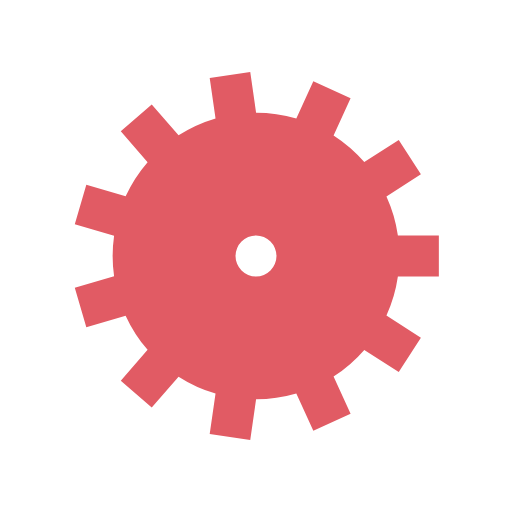
t = 0.00 s
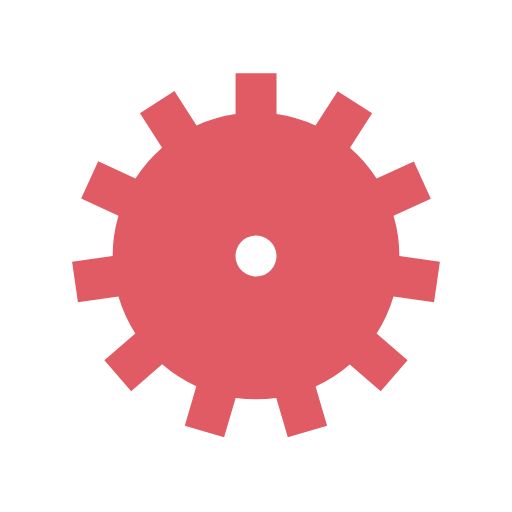
t = 0.15 s
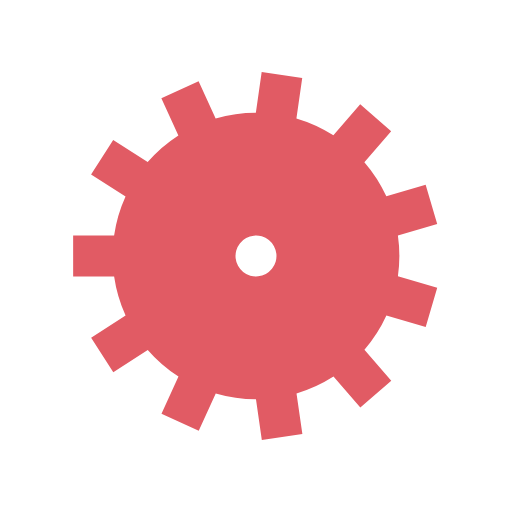
t = 0.30 s
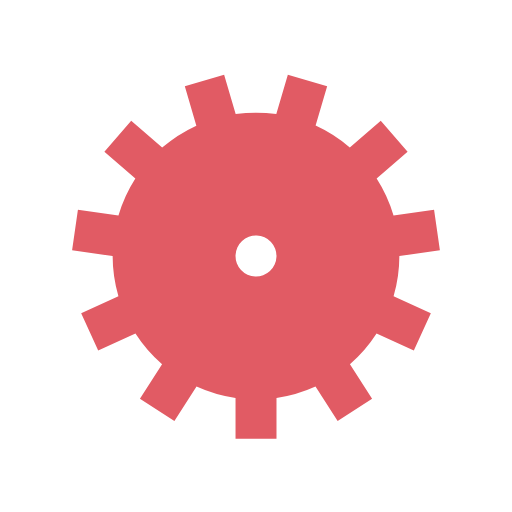
t = 0.45 s

The animated SVG that drew these frames (rendered in a browser with its animation timeline set to each time). Animation: 1 SMIL element (animateTransform=1); one cycle of 0.60 s, repeats indefinitely.

<?xml version="1.0" encoding="utf-8"?>
<svg xmlns="http://www.w3.org/2000/svg" xmlns:xlink="http://www.w3.org/1999/xlink" style="margin: auto; background: rgb(255, 255, 255); display: block; shape-rendering: auto;" width="251px" height="251px" viewBox="0 0 100 100" preserveAspectRatio="xMidYMid">
<g transform="translate(50 50)">
<g>
<animateTransform attributeName="transform" type="rotate" values="0;32.72727272727273" keyTimes="0;1" dur="0.5988023952095808s" repeatCount="indefinite"></animateTransform><path d="M27.712812921102035 -4 L35.712812921102035 -4 L35.712812921102035 4 L27.712812921102035 4 A28 28 0 0 1 25.476065044389085 11.617663700333928 L25.476065044389085 11.617663700333928 L32.206093307038536 15.94279023997871 L27.88096676739375 22.672818502628157 L21.150938504744303 18.347691962983376 A28 28 0 0 1 15.150846521356522 23.546801262300978 L15.150846521356522 23.546801262300978 L18.474166625371613 30.823857225137125 L11.197110662535467 34.147177329152214 L7.8737905585203745 26.87012136631607 A28 28 0 0 1 0.01534127855929243 27.999995797234902 L0.01534127855929243 27.999995797234902 L-1.1231774276269877 35.918567332282365 L-9.04174896267445 34.78004862609608 L-7.903230256488171 26.86147709104862 A28 28 0 0 1 -15.125034711784226 23.563389505063196 L-15.125034711784226 23.563389505063196 L-20.363920583346506 29.60938609989726 L-26.409917178180574 24.37050022833498 L-21.171031306618293 18.324503633500914 A28 28 0 0 1 -25.463319049524742 11.645573535988275 L-25.463319049524742 11.645573535988275 L-33.13926283844072 13.89943399071971 L-35.39312329317215 6.223490201803733 L-27.717179504256176 3.9696297470722954 A28 28 0 0 1 -27.71717950425618 -3.9696297470722888 L-27.71717950425618 -3.9696297470722888 L-35.39312329317216 -6.223490201803724 L-33.13926283844072 -13.899433990719706 L-25.463319049524742 -11.64557353598827 A28 28 0 0 1 -21.171031306618296 -18.32450363350091 L-21.171031306618296 -18.32450363350091 L-26.409917178180578 -24.370500228334976 L-20.363920583346513 -29.609386099897254 L-15.125034711784231 -23.56338950506319 A28 28 0 0 1 -7.903230256488165 -26.86147709104862 L-7.903230256488165 -26.86147709104862 L-9.041748962674447 -34.78004862609608 L-1.123177427627009 -35.918567332282365 L0.015341278559273138 -27.999995797234902 A28 28 0 0 1 7.8737905585203745 -26.87012136631607 L7.8737905585203745 -26.87012136631607 L11.197110662535463 -34.14717732915222 L18.474166625371588 -30.82385722513714 L15.1508465213565 -23.546801262300992 A28 28 0 0 1 21.150938504744314 -18.347691962983365 L21.150938504744314 -18.347691962983365 L27.880966767393765 -22.672818502628147 L32.20609330703853 -15.942790239978716 L25.47606504438908 -11.617663700333935 A28 28 0 0 1 27.712812921102035 -3.999999999999995 M0 -4A4 4 0 1 0 0 4 A4 4 0 1 0 0 -4" fill="#e15b64"></path></g></g>
<!-- [ldio] generated by https://loading.io/ --></svg>